Run: headless pygame with SDL's dummy video driver; simulated clock (each Clock.tick advances the game by its frame time, no real sleeping); random seed 0; keys injected as events and as key.get_pressed() state; no mouse input.
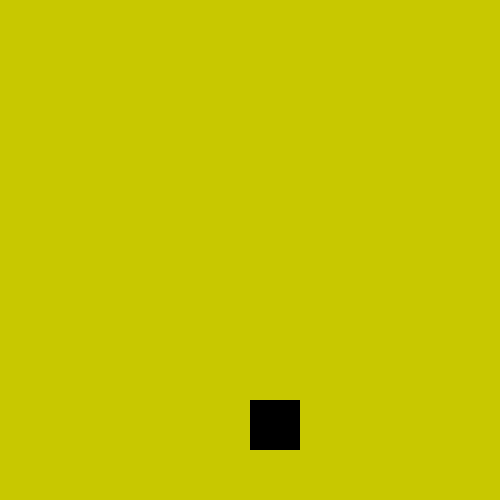
Frame 1 of 4 · flips 1–60 · no input
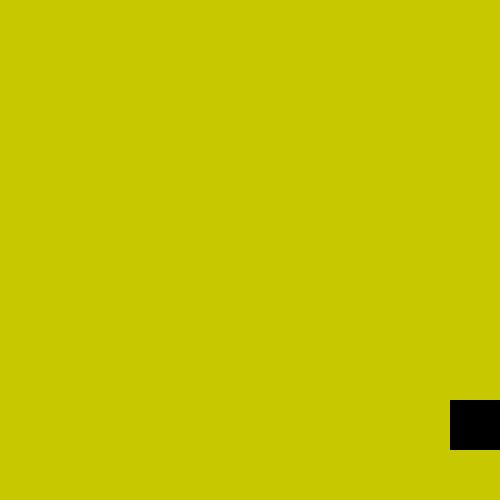
Frame 2 of 4 · flips 61–180 · tapped SPACE, RETURN · held RIGHT (→), D
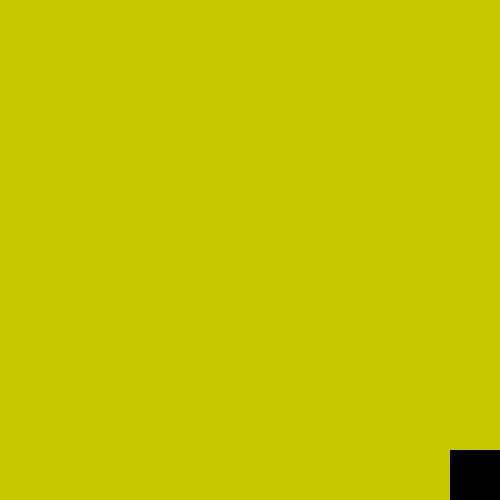
Frame 3 of 4 · flips 181–300 · held DOWN (↓), S
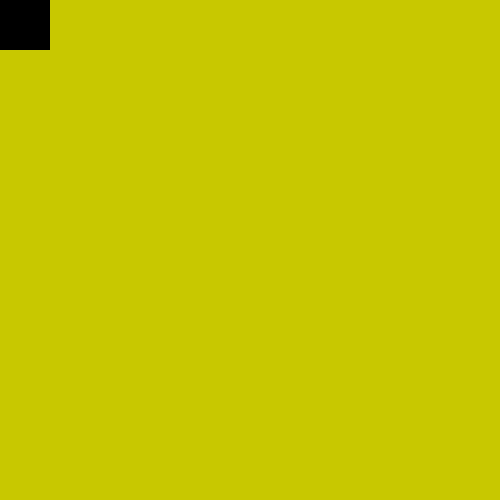
Frame 4 of 4 · flips 301–420 · held LEFT (←), A, UP (↑), W

The pygame program that drew these frames:

import pygame


# Визначення кольорів у форматі RGB
YELLOW = (200, 200, 0)
BLACK = (0, 0, 0)
WHITE = (255, 255, 255)
BLUE = (0, 0, 255)
GREEN = (0, 255, 0)
RED = (255, 0, 0)


# Ініціалізація Pygame
pygame.init()


# Створення вікна розміром 500x500 пікселів
screen = pygame.display.set_mode((500, 500))


# Об'єкт для контролю частоти оновлення екрану (FPS)
clock = pygame.time.Clock()


# Змінна для основного циклу гри
running = True


# Клас, що описує гравця
class Player:
    def __init__(self, coord):
        # Створення поверхні для зображення гравця (квадрат 50x50 пікселів)
        self.image = pygame.Surface((50, 50))
        # Заповнення поверхні чорним кольором
        self.image.fill(BLACK)
        # Прямокутник, який задає позицію та розмір гравця
        self.rect = pygame.Rect(coord, (50,50))
        # Швидкість руху гравця по осях x та y
        self.speed = 5


    def update(self):
        # Отримання стану натиснутих клавіш
        keys = pygame.key.get_pressed()


        # Рух гравця вліво
        if keys[pygame.K_LEFT]:
            self.rect.x -= self.speed
        # Рух гравця вправо
        if keys[pygame.K_RIGHT]:
            self.rect.x += self.speed
        # Рух гравця вгору
        if keys[pygame.K_UP]:
            self.rect.y -= self.speed
        # Рух гравця вниз
        if keys[pygame.K_DOWN]:
            self.rect.y += self.speed


        # Обмеження руху гравця межами вікна - не виходити за лівий край
        if self.rect.left < 0:
            self.rect.left = 0
        # не виходити за правий край
        if self.rect.right > 500:
            self.rect.right = 500
        # не виходити за верхній край
        if self.rect.top < 0:
            self.rect.top = 0
        # не виходити за нижній край
        if self.rect.bottom > 500:
            self.rect.bottom = 500


    def draw(self, surface):
        # Відображення гравця на заданій поверхні (екрані)
        surface.blit(self.image, (self.rect.x, self.rect.y))


# Створення гравця в початковій позиції (250, 400)
player = Player((250, 400))


# Основний цикл гри
while running:
    # Обробка подій (наприклад, натискання кнопки закриття вікна)
    for event in pygame.event.get():
        if event.type == pygame.QUIT:
            running = False  # Завершення циклу, коли користувач закриває вікно


    # Заповнення екрану жовтим кольором
    screen.fill(YELLOW)
   
    # Оновлення позиції гравця відповідно до натиснутих клавіш
    player.update()
    # Відображення гравця на екрані
    player.draw(screen)


    # Оновлення екрану, щоб показати все намальоване за цей цикл
    pygame.display.flip()


    # Обмеження швидкості циклу до 50 кадрів в секунду
    clock.tick(50)


# Завершення роботи з Pygame
pygame.quit()
